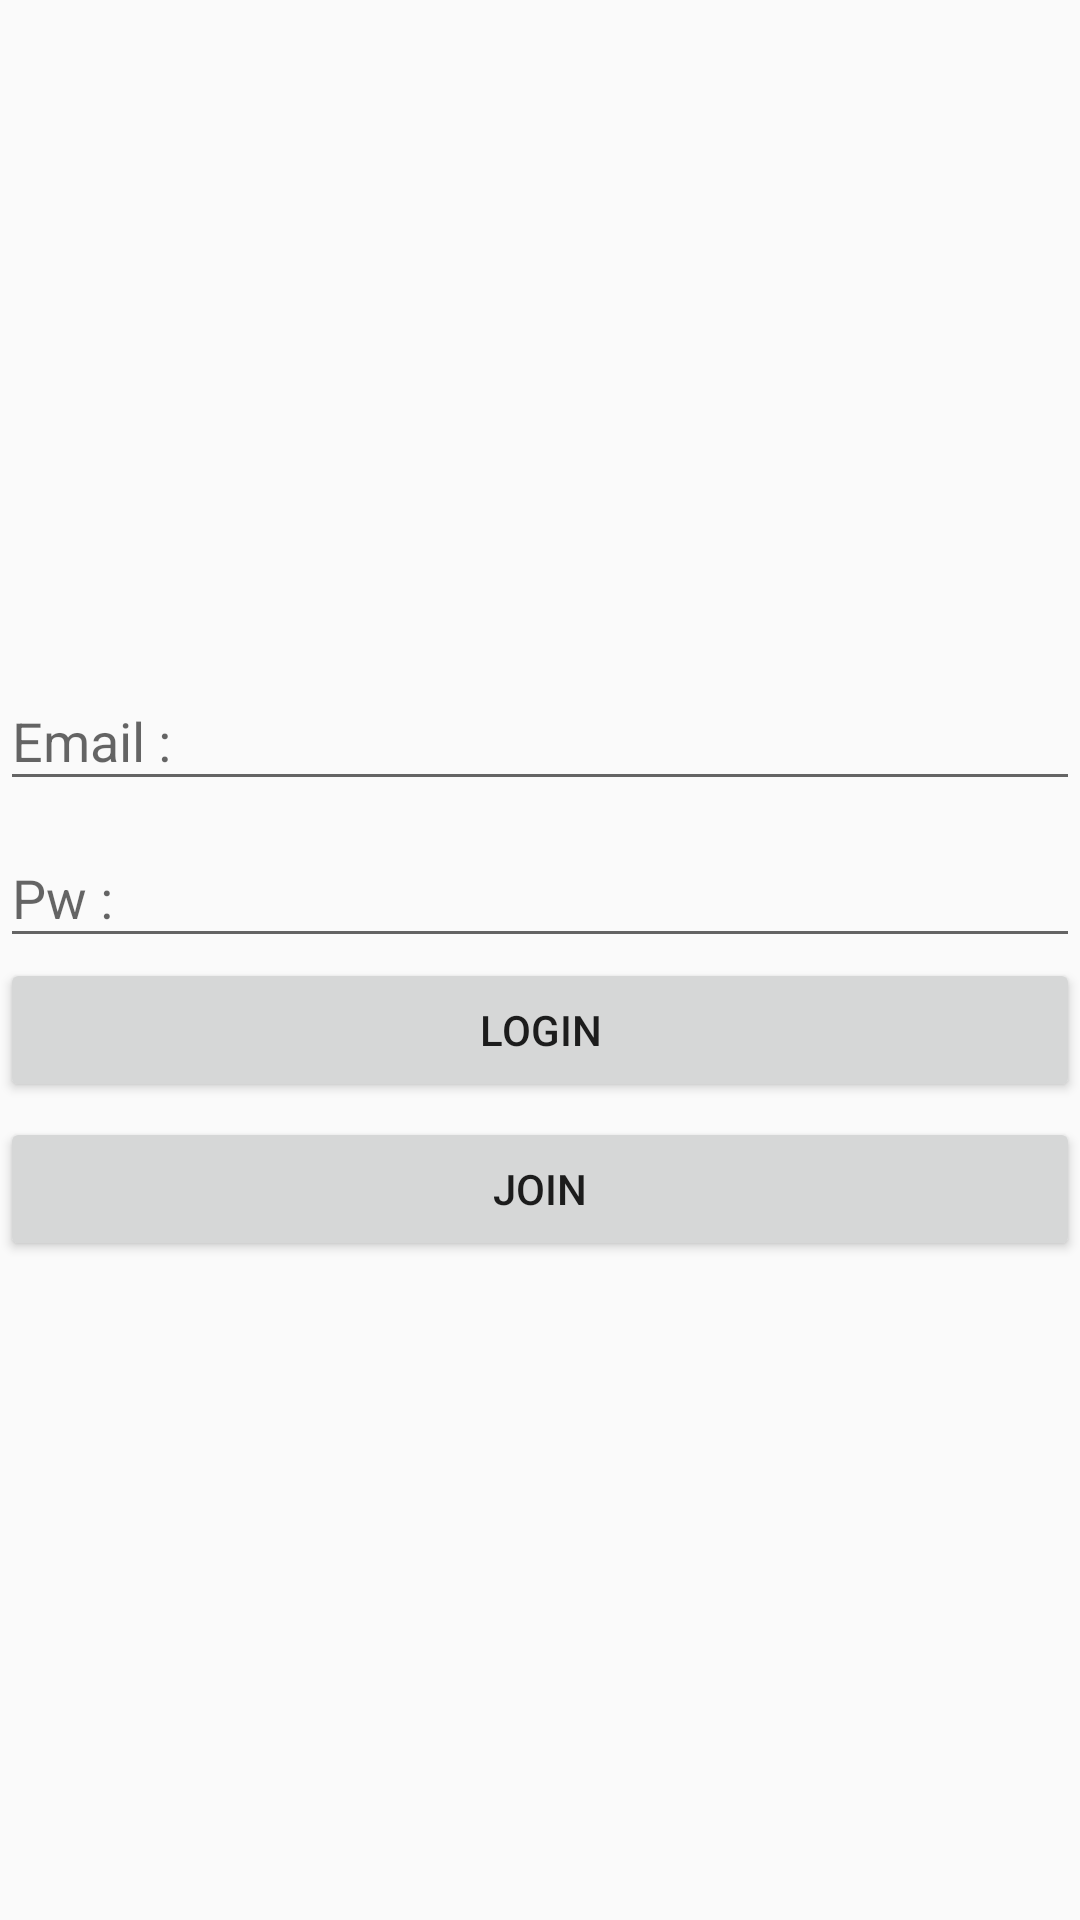

Android layout source for this screen:
<!-- AndroidManifest.xml: application theme AppTheme -->
<!-- res/layout/activity_login.xml -->
<?xml version="1.0" encoding="utf-8"?>
<LinearLayout xmlns:android="http://schemas.android.com/apk/res/android"
    xmlns:app="http://schemas.android.com/apk/res-auto"
    xmlns:tools="http://schemas.android.com/tools"
    android:layout_width="match_parent"
    android:layout_height="match_parent"
    android:orientation="vertical"
    android:gravity="center"
    tools:context=".view.login.LoginActivity">

    <ImageView
        android:id="@+id/imageview_loginactivity_ic"
        android:src="@drawable/ic_splash"
        android:layout_width="wrap_content"
        android:layout_height="wrap_content"
        />

    <android.support.design.widget.TextInputLayout
        android:layout_width="match_parent"
        android:layout_height="wrap_content">
        <EditText
            android:id="@+id/edittext_loginactivity_email"
            android:layout_width="match_parent"
            android:layout_height="wrap_content"
            android:hint="Email : "/>
    </android.support.design.widget.TextInputLayout>

    <android.support.design.widget.TextInputLayout
        android:layout_width="match_parent"
        android:layout_height="wrap_content">
        <EditText
            android:id="@+id/edittext_loginactivity_pw"
            android:inputType="textPassword"
            android:hint="Pw : "
            android:layout_width="match_parent"
            android:layout_height="wrap_content" />
    </android.support.design.widget.TextInputLayout>

    <Button
        android:id="@+id/button_loginactivity_login"
        android:text="LOGIN"
        android:layout_width="match_parent"
        android:layout_height="wrap_content"
        android:layout_marginBottom="5dp"/>

    <Button
        android:id="@+id/button_loginactivity_join"
        android:text="JOIN"
        android:layout_width="match_parent"
        android:layout_height="wrap_content"
        android:layout_marginBottom="5dp"/>

</LinearLayout>
<!-- resources referenced by this layout -->
<resources>
  <style name="AppTheme" parent="Theme.AppCompat.Light.NoActionBar">
          
          <item name="colorPrimary">@color/colorPrimary</item>
          <item name="colorPrimaryDark">@color/colorPrimaryDark</item>
          <item name="colorAccent">@color/colorAccent</item>
      </style>
  <!-- not gathered from this repository: default colours our renderer supplied (Android Studio template values) -->
  <color name="colorPrimary">#FF6200EE</color>
  <color name="colorPrimaryDark">#FF3700B3</color>
  <color name="colorAccent">#FF03DAC5</color>
</resources>
